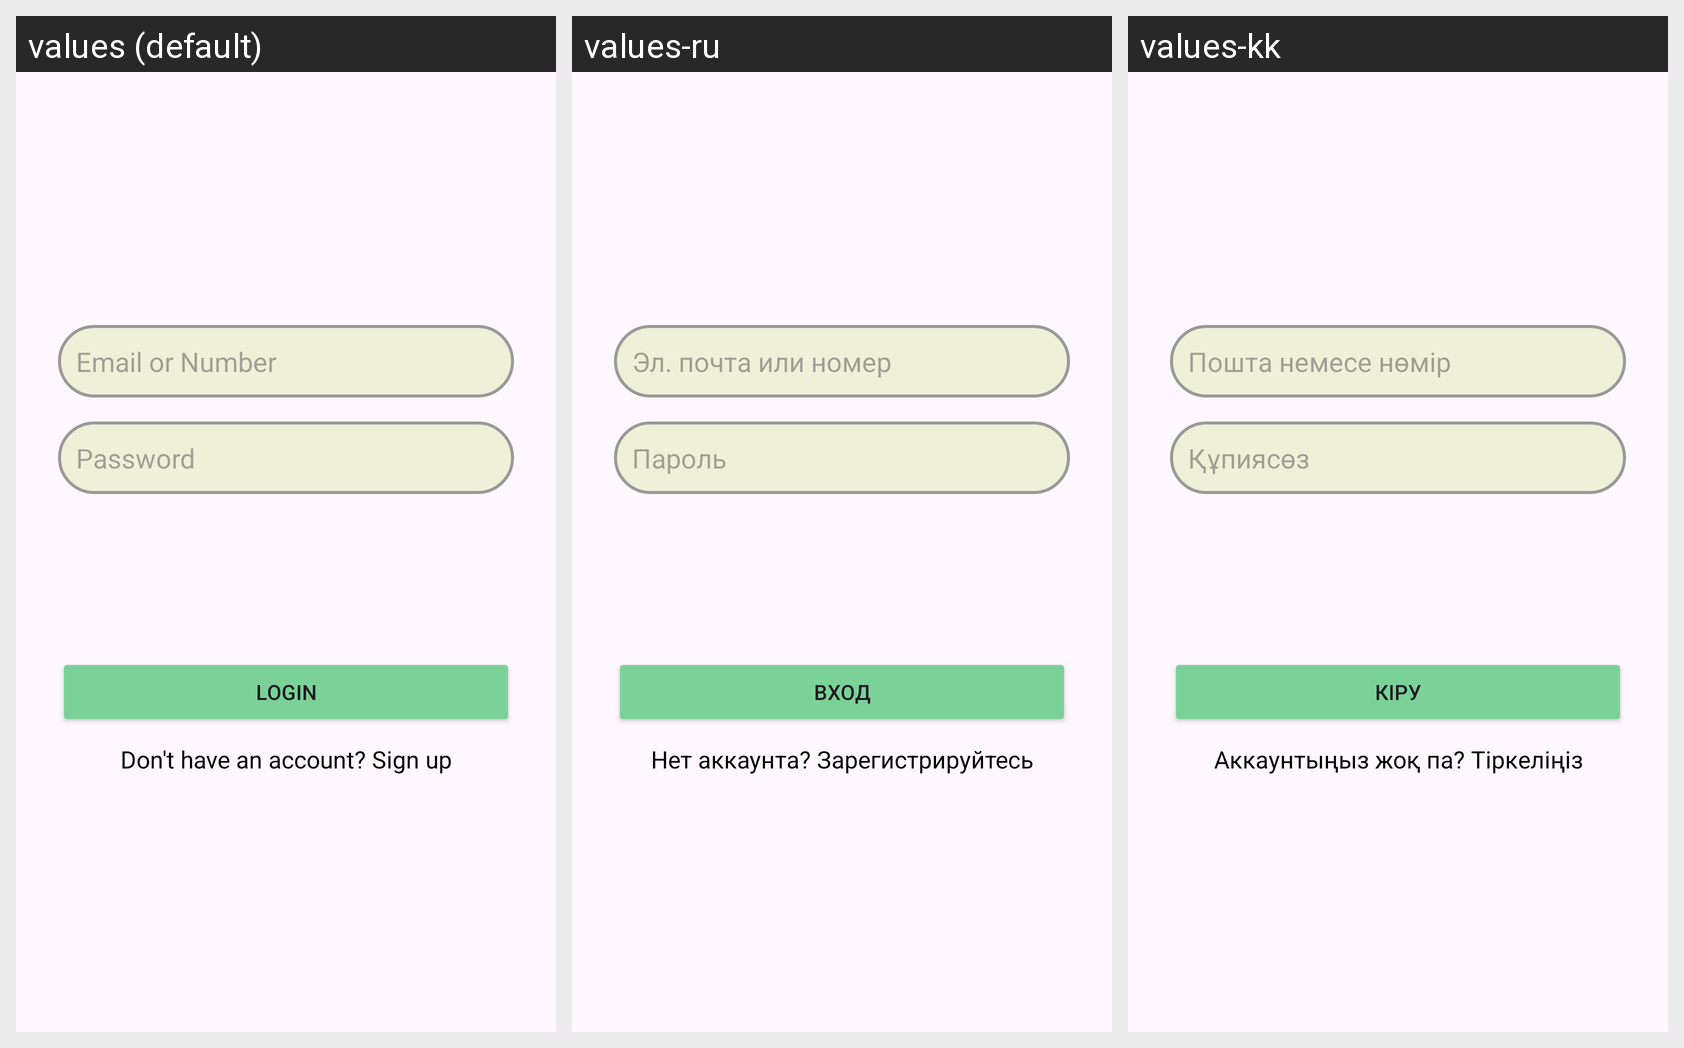

Locale-by-locale string values for the Android screen shown in this grid:
Android screen res/layout/activity_login.xml rendered under 3 locales, left to right: values (default), values-ru, values-kk. Device: Nexus 5 (rendered at 1080×1920; each locale shown at half size, 540×960, under a caption strip naming it); theme Theme.MyFaith.
Strings drawn on this screen, with the default value and each locale's value (text and hints the layout hard-codes, and strings that could not be matched under every locale, appear in the picture but are not listed):

email_or_number
  values: Email or Number
  values-ru: Эл. почта или номер
  values-kk: Пошта немесе нөмір

password
  values: Password
  values-ru: Пароль
  values-kk: Құпиясөз

login
  values: Login
  values-ru: Вход
  values-kk: Кіру

don_t_have_an_account_sign_up
  values: Don't have an account? Sign up
  values-ru: Нет аккаунта? Зарегистрируйтесь
  values-kk: Аккаунтыңыз жоқ па? Тіркеліңіз
